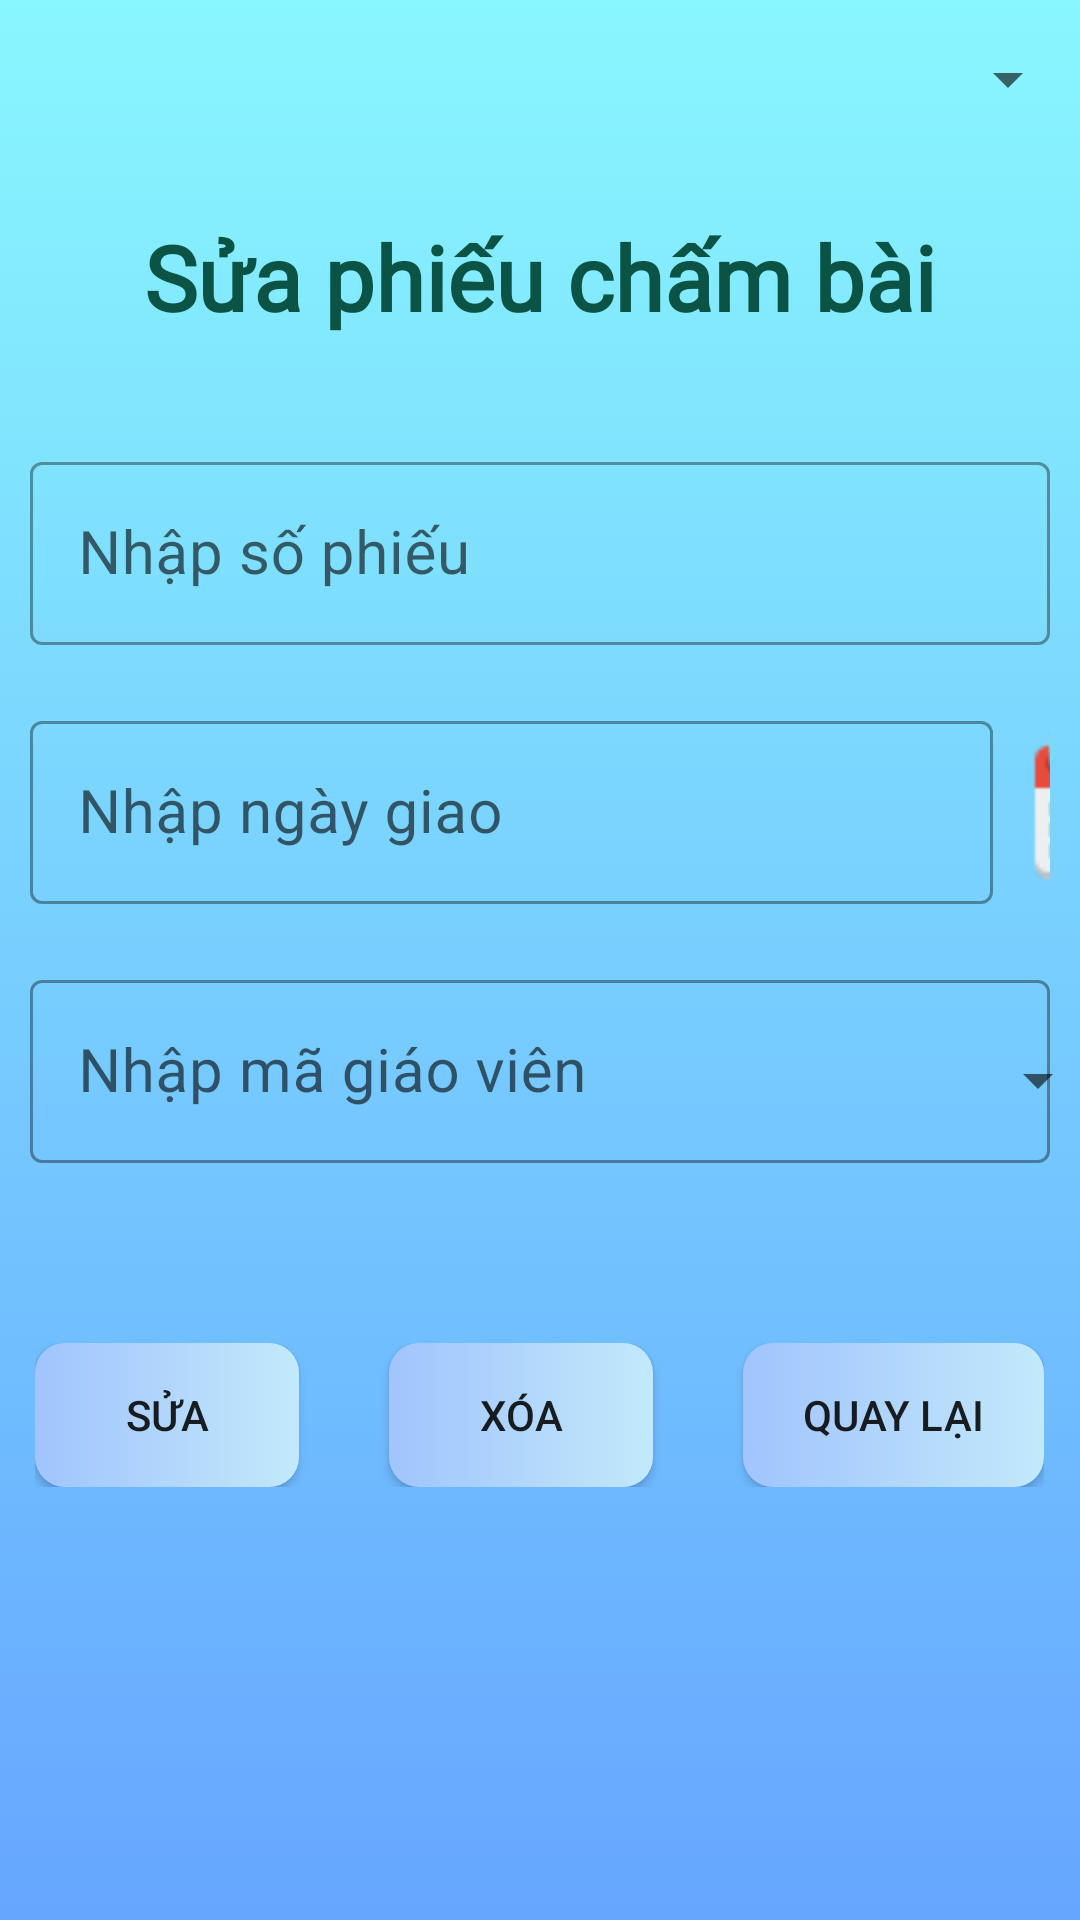

Here is an Android app screen rendered from its layout file. Give the layout XML and the strings, colors and styles it references.
<!-- AndroidManifest.xml: application theme Theme.Test_Database -->
<!-- res/layout/activity_edit_phieu_cham_bai.xml -->
<?xml version="1.0" encoding="utf-8"?>
<androidx.constraintlayout.widget.ConstraintLayout xmlns:android="http://schemas.android.com/apk/res/android"
    xmlns:app="http://schemas.android.com/apk/res-auto"
    xmlns:tools="http://schemas.android.com/tools"
    android:layout_width="match_parent"
    android:layout_height="match_parent"
    android:orientation="vertical"
    tools:context=".PhieuChamBai.EditPhieuChamBaiActivity"
    android:background="@drawable/gradient_background">



    <LinearLayout
        android:id="@+id/linearLayout"
        android:layout_width="match_parent"
        android:layout_height="wrap_content"
        android:orientation="vertical"
        app:layout_constraintBottom_toBottomOf="parent"
        app:layout_constraintEnd_toEndOf="parent"
        app:layout_constraintHorizontal_bias="0.0"
        app:layout_constraintStart_toStartOf="parent"
        app:layout_constraintTop_toBottomOf="@+id/editPCB"
        app:layout_constraintVertical_bias="0.154">



        <com.google.android.material.textfield.TextInputLayout
            android:id="@+id/editSoPhieu"
            style="@style/Widget.MaterialComponents.TextInputLayout.OutlinedBox"
            android:layout_width="match_parent"
            android:layout_height="wrap_content"
            android:layout_margin="10dp">

            <com.google.android.material.textfield.TextInputEditText
                android:layout_width="match_parent"
                android:layout_height="wrap_content"
                android:hint="Nhập số phiếu"
                android:inputType="text"
                android:enabled="false"
                android:textSize="20sp" />
        </com.google.android.material.textfield.TextInputLayout>

        <com.google.android.material.textfield.TextInputLayout
            android:id="@+id/editNgayGiao"
            style="@style/Widget.MaterialComponents.TextInputLayout.OutlinedBox"
            android:layout_width="match_parent"
            android:layout_height="wrap_content"
            android:layout_margin="10dp">

            <com.google.android.material.textfield.TextInputEditText
                android:layout_width="321dp"
                android:layout_height="wrap_content"
                android:hint="Nhập ngày giao"
                android:inputType="text"
                android:textSize="20sp" />

            <ImageView
                android:layout_width="72dp"
                android:layout_height="56dp"
                android:layout_marginLeft="320dp"
                android:layout_marginTop="-60dp"
                android:src="@drawable/calendar"/>
        </com.google.android.material.textfield.TextInputLayout>

        <com.google.android.material.textfield.TextInputLayout
            android:id="@+id/editMaGV"
            style="@style/Widget.MaterialComponents.TextInputLayout.OutlinedBox"
            android:layout_width="match_parent"
            android:layout_height="wrap_content"
            android:layout_margin="10dp"
            android:orientation="horizontal">

            <com.google.android.material.textfield.TextInputEditText
                android:layout_width="match_parent"
                android:layout_height="wrap_content"
                android:hint="Nhập mã giáo viên"
                android:inputType="text"
                android:textSize="20sp" />
            <Spinner
                android:id="@+id/imgDropE"
                android:layout_width="60dp"
                android:layout_height="wrap_content"
                android:layout_marginLeft="300dp"
                android:layout_marginTop="-40dp"
                android:popupBackground="#89CDFB"
                android:src="@drawable/ic_down" />
        </com.google.android.material.textfield.TextInputLayout>

        <LinearLayout
            android:layout_width="wrap_content"
            android:layout_height="wrap_content"
            android:layout_gravity="center"
            android:layout_marginTop="50dp"
            android:orientation="horizontal">

            <androidx.appcompat.widget.AppCompatButton
                android:id="@+id/btnEditPCB"
                android:layout_width="wrap_content"
                android:layout_height="wrap_content"
                android:layout_gravity="center"
                android:layout_marginRight="30dp"
                android:text="Sửa"
                android:background="@drawable/gradient_button"
                android:paddingHorizontal="20dp"/>

            <androidx.appcompat.widget.AppCompatButton
                android:id="@+id/btnDeletePCB"
                android:layout_width="wrap_content"
                android:layout_height="wrap_content"
                android:layout_gravity="center"
                android:layout_marginRight="30dp"
                android:text="Xóa"
                android:background="@drawable/gradient_button"
                android:paddingHorizontal="20dp"/>

            <androidx.appcompat.widget.AppCompatButton
                android:id="@+id/btnBackPCB"
                android:layout_width="wrap_content"
                android:layout_height="wrap_content"
                android:layout_gravity="center"
                android:text="Quay lại"
                android:background="@drawable/gradient_button"
                android:paddingHorizontal="20dp"
                />
        </LinearLayout>

    </LinearLayout>

    <Spinner
        android:id="@+id/spinnerEditPCB"
        android:layout_width="match_parent"
        android:layout_height="53dp"
        android:layout_alignParentLeft="false"
        android:popupBackground="#50A7C2"
        tools:ignore="MissingConstraints"/>

    <TextView
        android:id="@+id/editPCB"
        style="@style/CustomTextView"
        android:layout_width="match_parent"
        android:layout_height="wrap_content"
        android:layout_marginTop="72dp"
        android:text="Sửa phiếu chấm bài"
        app:layout_constraintTop_toTopOf="parent"
        tools:layout_editor_absoluteX="0dp" />


</androidx.constraintlayout.widget.ConstraintLayout>
<!-- resources referenced by this layout -->
<resources>
  <!-- drawable calendar: png bitmap (drawable, 878 bytes) -->
  <!-- drawable gradient_background (drawable) -->
  <?xml version="1.0" encoding="utf-8"?>
  <selector xmlns:android="http://schemas.android.com/apk/res/android">
      <item>
          <shape xmlns:android="http://schemas.android.com/apk/res/android"
              android:shape="rectangle">
              
              <gradient
                  android:startColor="#89f7fe"
                  android:endColor="#66a6ff"
                  android:angle="270" />
          </shape>
      </item>
  </selector>
  <!-- drawable gradient_button (drawable) -->
  <?xml version="1.0" encoding="UTF-8"?>
  <selector xmlns:android="http://schemas.android.com/apk/res/android">
      <item android:state_pressed="true" >
          <shape>
              <solid
                  android:color="#66a6ff" />
              <stroke
                  android:width="1dp"
                  android:color="#fad0c4" />
              <corners
                  android:radius="7dp" />
              <padding
                  android:left="5dp"
                  android:top="5dp"
                  android:right="5dp"
                  android:bottom="5dp" />
          </shape>
      </item>
      <item>
      <shape xmlns:android="http://schemas.android.com/apk/res/android"
          android:shape="rectangle">
          
          <gradient
              android:startColor="#a1c4fd "
              android:endColor="#c2e9fb"
              android:angle="0" />
          <corners android:radius="10dp"/>
      </shape>
      </item>
  </selector>
  <style name="CustomTextView" parent="@android:style/TextAppearance.Widget.TextView">
          <item name="android:textColor">#0B5345</item>
          <item name="android:textStyle">bold</item>
          <item name="android:textSize">30dp</item>
          <item name="android:fontFamily">@font/consola</item>
          <item name="android:gravity">center</item>
          <item name="android:layout_marginTop">25dp</item>
      </style>
  <style name="Theme.Test_Database" parent="Theme.MaterialComponents.DayNight.DarkActionBar">
          
          <item name="colorPrimary">@color/purple_500</item>
          <item name="colorPrimaryVariant">@color/purple_700</item>
          <item name="colorOnPrimary">@color/white</item>
          
          <item name="colorSecondary">@color/teal_200</item>
          <item name="colorSecondaryVariant">@color/teal_700</item>
          <item name="colorOnSecondary">@color/black</item>
          
          <item name="android:statusBarColor" tools:targetApi="l">?attr/colorPrimaryVariant</item>
          
      </style>
  <color name="purple_500">#FF6200EE</color>
  <color name="purple_700">#FF3700B3</color>
  <color name="white">#FFFFFFFF</color>
  <color name="teal_200">#FF03DAC5</color>
  <color name="teal_700">#FF018786</color>
  <color name="black">#FF000000</color>
</resources>
